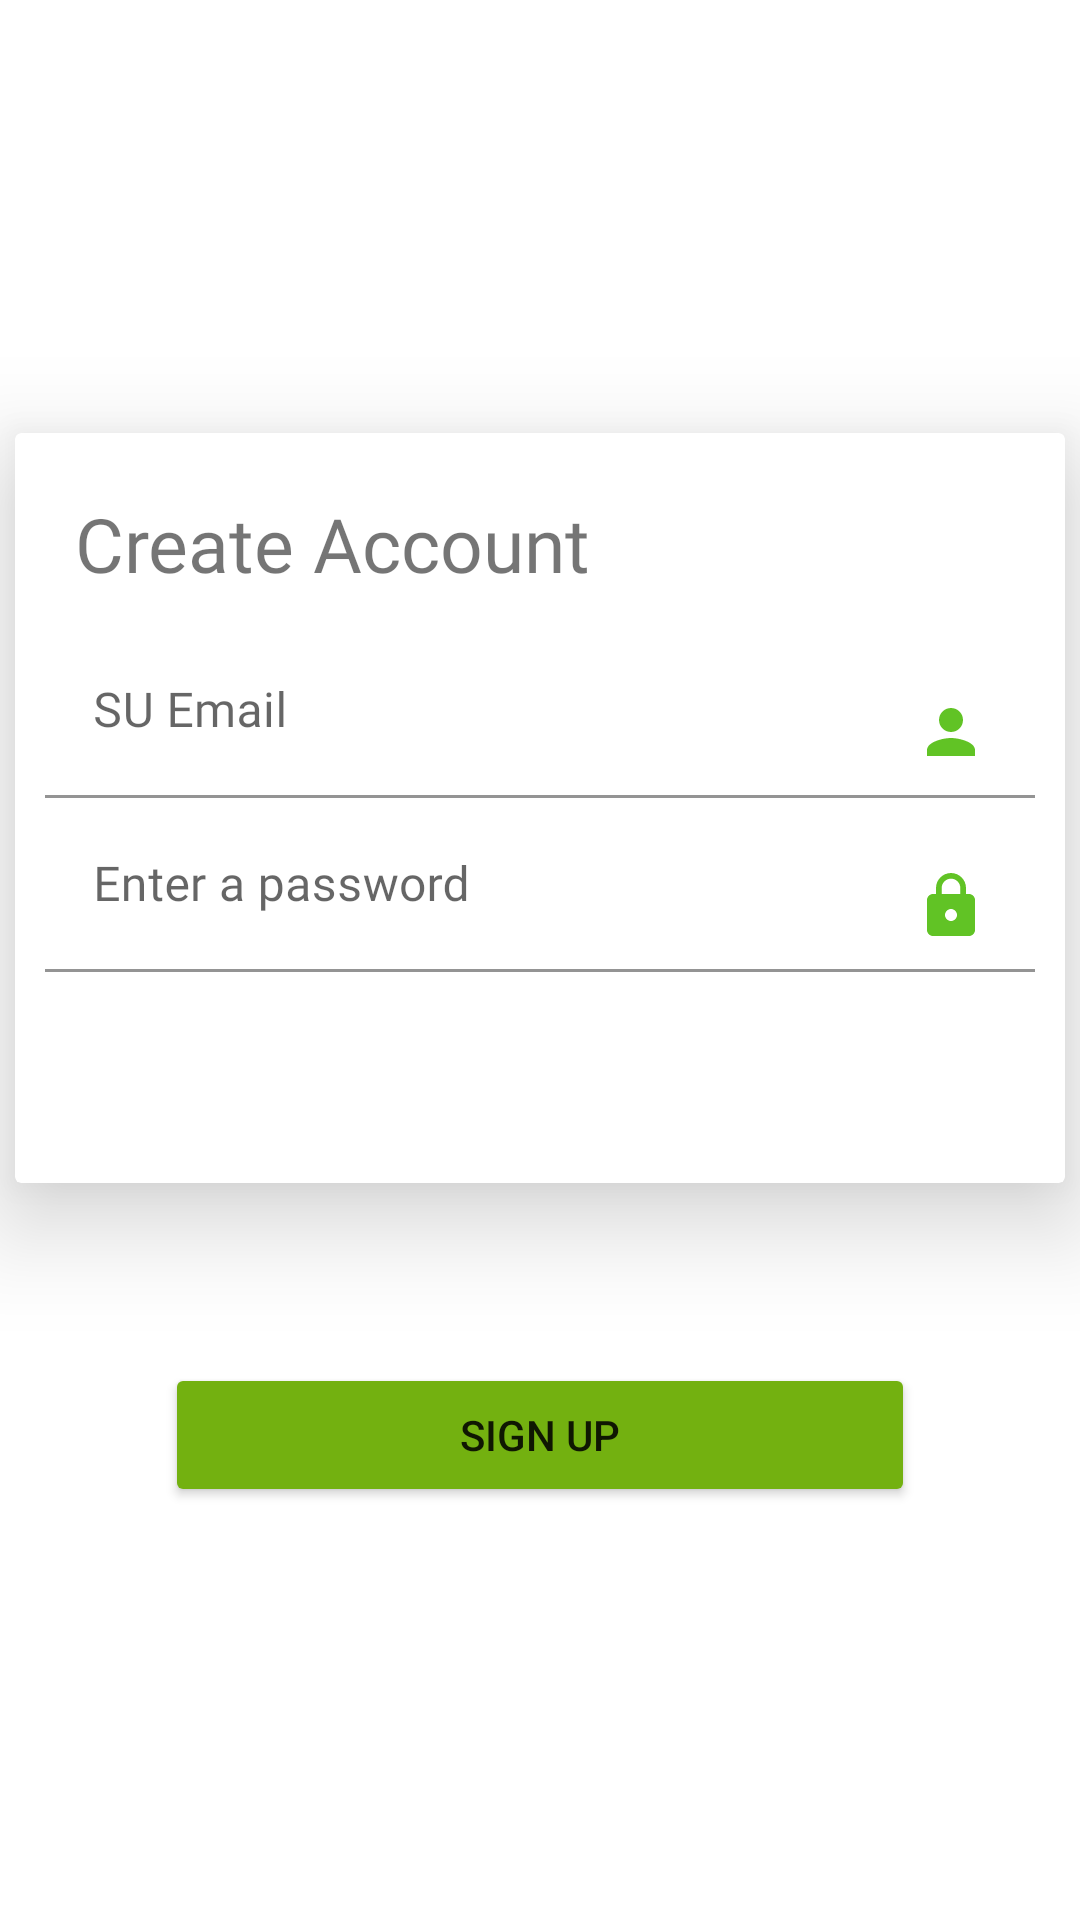

This screen was rendered from an Android layout file. Write that file and the resources it references.
<!-- AndroidManifest.xml: application theme Theme.SecondHand -->
<!-- res/layout/fragment_create_user.xml -->
<?xml version="1.0" encoding="utf-8"?>
<androidx.constraintlayout.widget.ConstraintLayout xmlns:android="http://schemas.android.com/apk/res/android"
    xmlns:app="http://schemas.android.com/apk/res-auto"
    xmlns:tools="http://schemas.android.com/tools"
    android:layout_width="match_parent"
    android:layout_height="match_parent"
    tools:context=".login.CreateUserFragment">

    <androidx.cardview.widget.CardView
        android:id="@+id/cardView"
        android:layout_width="350dp"
        android:layout_height="250dp"
        app:cardElevation="20dp"
        app:layout_constraintBottom_toBottomOf="parent"
        app:layout_constraintEnd_toEndOf="parent"
        app:layout_constraintStart_toStartOf="parent"
        app:layout_constraintTop_toTopOf="parent"
        app:layout_constraintVertical_bias="0.37">

        <LinearLayout
            android:layout_width="match_parent"
            android:layout_height="248dp"
            android:orientation="vertical">

            <TextView
                android:layout_width="match_parent"
                android:layout_height="wrap_content"
                android:layout_marginLeft="20dp"
                android:layout_marginTop="20dp"
                android:layout_marginRight="20dp"
                android:fontFamily="@font/poppinsbold"
                android:text="@string/create_account"
                android:textSize="25sp" />

            <com.google.android.material.textfield.TextInputLayout
                android:layout_width="match_parent"
                android:layout_height="wrap_content"
                android:layout_marginLeft="10dp"
                android:layout_marginTop="10dp"
                android:layout_marginRight="10dp"
                android:hint="@string/su_email">

                <com.google.android.material.textfield.TextInputEditText
                    android:id="@+id/edit_text_email"
                    android:layout_width="match_parent"
                    android:layout_height="wrap_content"
                    android:background="@color/white"
                    android:drawableEnd="@drawable/username_right"
                    android:fontFamily="@font/poppinsmedium" />
            </com.google.android.material.textfield.TextInputLayout>

            <com.google.android.material.textfield.TextInputLayout
                android:layout_width="match_parent"
                android:layout_height="wrap_content"
                android:layout_marginLeft="10dp"
                android:layout_marginRight="10dp"
                android:hint="@string/enter_a_password">

                <com.google.android.material.textfield.TextInputEditText
                    android:id="@+id/edit_text_password"
                    android:inputType="textPassword"
                    android:layout_width="match_parent"
                    android:layout_height="wrap_content"
                    android:background="@color/white"
                    android:drawableEnd="@drawable/password_right"
                    android:fontFamily="@font/poppinsmedium" />
            </com.google.android.material.textfield.TextInputLayout>
        </LinearLayout>
    </androidx.cardview.widget.CardView>

    <Button
        android:id="@+id/signUpButton"
        android:layout_width="250dp"
        android:layout_height="wrap_content"
        android:layout_centerVertical="true"
        android:layout_marginTop="60dp"
        android:backgroundTint="@color/colorAccent"
        android:text="@string/sign_up"
        app:layout_constraintEnd_toEndOf="parent"
        app:layout_constraintStart_toStartOf="parent"
        app:layout_constraintTop_toBottomOf="@+id/cardView" />
</androidx.constraintlayout.widget.ConstraintLayout>
<!-- resources referenced by this layout -->
<resources>
  <color name="colorAccent">#73B110</color>
  <color name="white">#FFFFFFFF</color>
  <!-- drawable password_right (drawable) -->
  <vector android:height="24dp" android:tint="#61C325"
      android:viewportHeight="24" android:viewportWidth="24"
      android:width="24dp" xmlns:android="http://schemas.android.com/apk/res/android">
      <path android:fillColor="@android:color/white" android:pathData="M18,8h-1L17,6c0,-2.76 -2.24,-5 -5,-5S7,3.24 7,6v2L6,8c-1.1,0 -2,0.9 -2,2v10c0,1.1 0.9,2 2,2h12c1.1,0 2,-0.9 2,-2L20,10c0,-1.1 -0.9,-2 -2,-2zM12,17c-1.1,0 -2,-0.9 -2,-2s0.9,-2 2,-2 2,0.9 2,2 -0.9,2 -2,2zM15.1,8L8.9,8L8.9,6c0,-1.71 1.39,-3.1 3.1,-3.1 1.71,0 3.1,1.39 3.1,3.1v2z"/>
  </vector>
  <!-- drawable username_right (drawable) -->
  <vector android:height="24dp" android:tint="#61C325"
      android:viewportHeight="24" android:viewportWidth="24"
      android:width="24dp" xmlns:android="http://schemas.android.com/apk/res/android">
      <path android:fillColor="@android:color/white" android:pathData="M12,12c2.21,0 4,-1.79 4,-4s-1.79,-4 -4,-4 -4,1.79 -4,4 1.79,4 4,4zM12,14c-2.67,0 -8,1.34 -8,4v2h16v-2c0,-2.66 -5.33,-4 -8,-4z"/>
  </vector>
  <string name="create_account">Create Account</string>
  <string name="enter_a_password">Enter a password</string>
  <string name="sign_up">Sign Up</string>
  <string name="su_email">SU Email</string>
  <style name="Theme.SecondHand" parent="Theme.MaterialComponents.DayNight.DarkActionBar">
          <item name="colorPrimary">@color/teal_800</item>
          <item name="colorPrimaryDark">@color/teal_800</item>
          <item name="colorAccent">@color/teal_700</item>
          <item name="android:navigationBarColor">@color/teal_800</item>
          <item name="colorPrimaryVariant">@color/teal_900</item>
          <item name="colorOnPrimary">@color/white</item>
          
          <item name="colorSecondary">@color/teal_200</item>
          <item name="colorSecondaryVariant">@color/teal_700</item>
          <item name="colorOnSecondary">@color/black</item>
          
          <item name="android:statusBarColor" tools:targetApi="l">?attr/colorPrimaryVariant</item>
          
  
          <item name="windowActionBar">false</item>
          <item name="windowNoTitle">true</item>
      </style>
  <color name="teal_800">#00695C</color>
  <color name="teal_700">#FF018786</color>
  <color name="teal_900">#00695C</color>
  <color name="teal_200">#FF03DAC5</color>
  <color name="black">#FF000000</color>
</resources>
